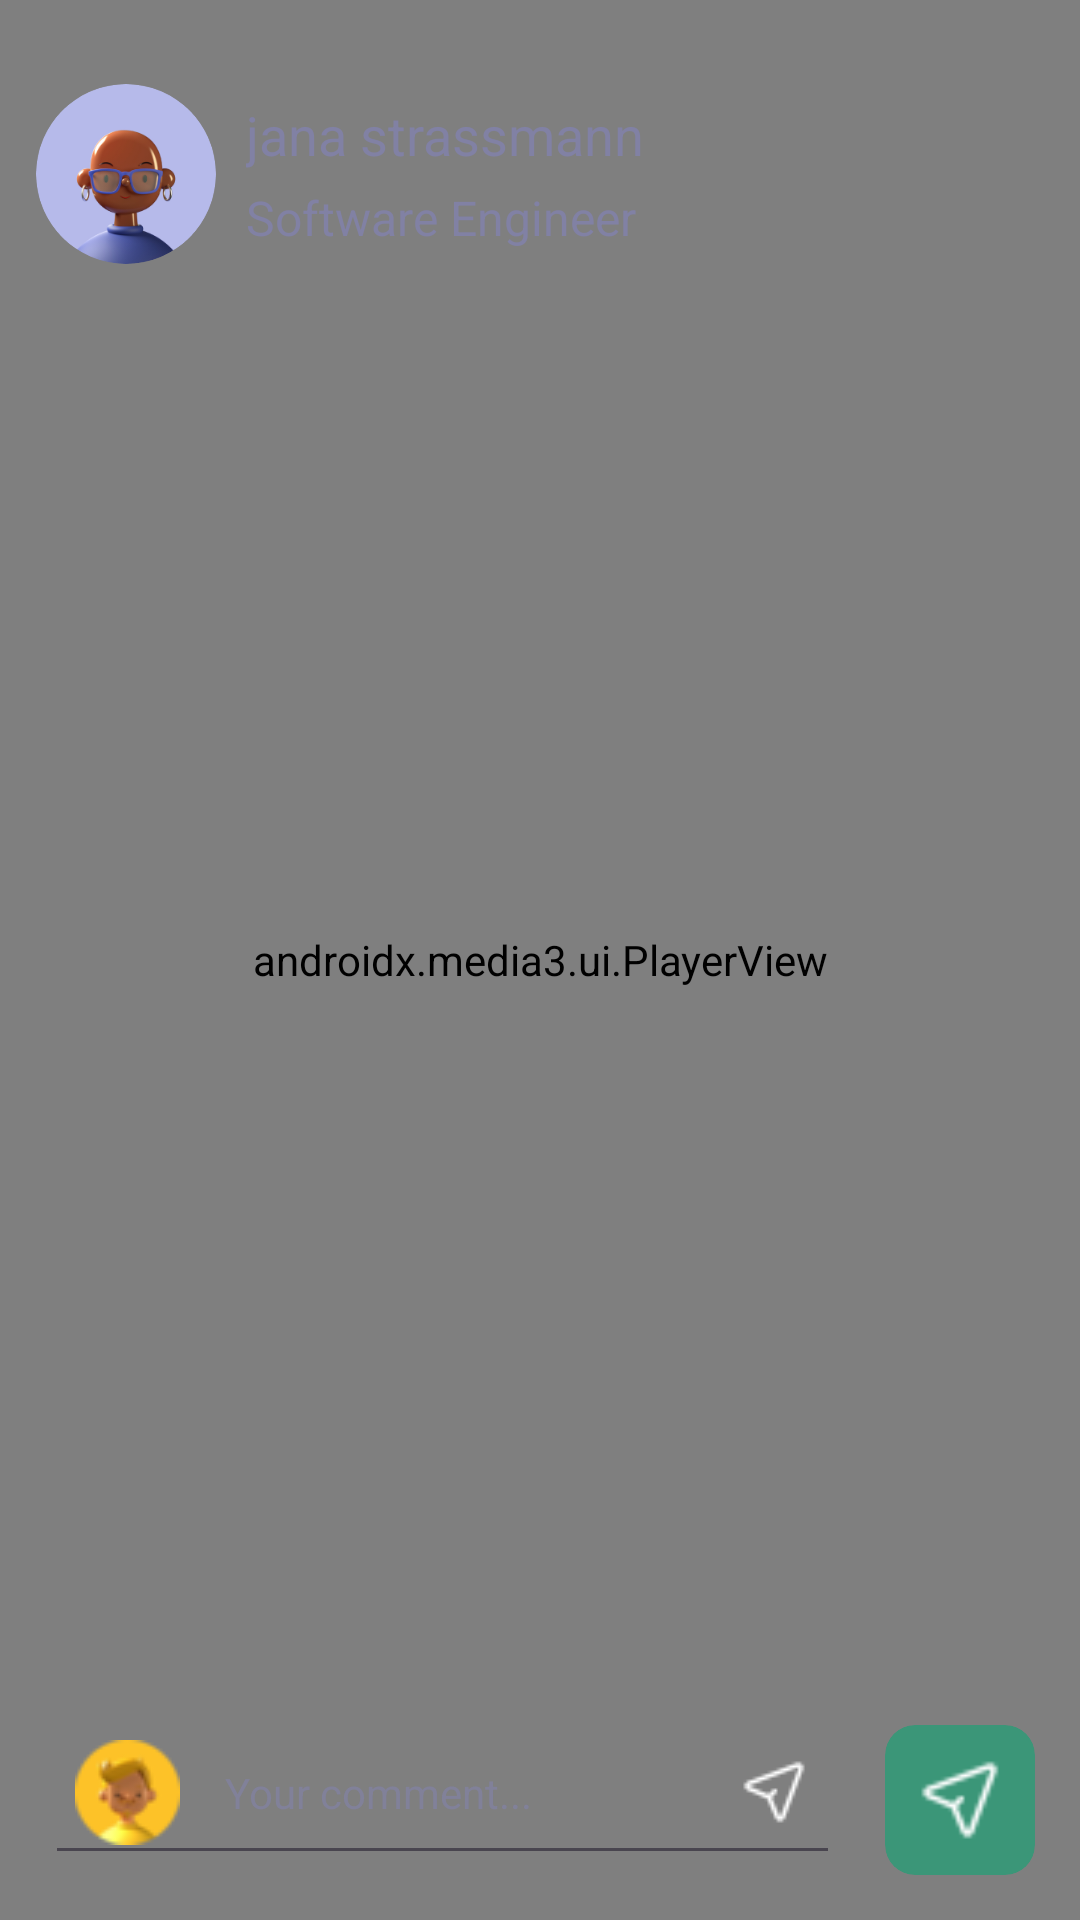

Reconstruct the res/layout file that produces this screen, plus the resources it refers to.
<!-- AndroidManifest.xml: application theme Theme.SocialScape -->
<!-- res/layout/fragment_story.xml -->
<?xml version="1.0" encoding="utf-8"?>
<androidx.constraintlayout.widget.ConstraintLayout xmlns:android="http://schemas.android.com/apk/res/android"
    xmlns:app="http://schemas.android.com/apk/res-auto"
    xmlns:tools="http://schemas.android.com/tools"
    android:layout_width="match_parent"
    android:layout_height="match_parent"
    android:background="@color/white"
    tools:context=".ui.fragments.story.StoryFragment">

    <androidx.media3.ui.PlayerView
        android:id="@+id/playerView"
        android:layout_width="0dp"
        android:layout_height="0dp"
        app:layout_constraintBottom_toBottomOf="parent"
        app:layout_constraintEnd_toEndOf="parent"
        app:layout_constraintStart_toStartOf="parent"
        app:layout_constraintTop_toTopOf="parent"
        app:resize_mode="fill"
        app:use_controller="false" />

    <LinearLayout
        android:id="@+id/progressBarContainer"
        android:layout_width="0dp"
        android:layout_height="wrap_content"
        android:layout_marginHorizontal="7dp"
        android:orientation="horizontal"
        android:paddingTop="10dp"
        app:layout_constraintEnd_toEndOf="parent"
        app:layout_constraintStart_toStartOf="parent"
        app:layout_constraintTop_toTopOf="parent" />

    <com.google.android.material.imageview.ShapeableImageView
        android:id="@+id/ivUser"
        android:layout_width="60dp"
        android:layout_height="60dp"
        android:layout_marginStart="12dp"
        android:layout_marginTop="18sp"
        android:scaleType="centerCrop"
        android:src="@drawable/image"
        app:layout_constraintStart_toStartOf="parent"
        app:layout_constraintTop_toBottomOf="@+id/progressBarContainer"
        app:shapeAppearance="@style/ShapeAppearance.Material3.Corner.Full" />

    <TextView
        android:id="@+id/tvUsername"
        android:layout_width="wrap_content"
        android:layout_height="wrap_content"
        android:layout_marginStart="10dp"
        android:ellipsize="end"
        android:text="@string/jana_strassmann"
        android:textColor="@color/gray"
        android:textSize="18sp"
        app:layout_constraintBottom_toTopOf="@+id/tvName"
        app:layout_constraintStart_toEndOf="@+id/ivUser"
        app:layout_constraintTop_toTopOf="@+id/ivUser" />

    <TextView
        android:id="@+id/tvName"
        android:layout_width="wrap_content"
        android:layout_height="wrap_content"
        android:layout_marginStart="10dp"
        android:text="Software Engineer"
        android:textColor="@color/gray"
        android:textSize="16sp"
        app:layout_constraintBottom_toBottomOf="@+id/ivUser"
        app:layout_constraintStart_toEndOf="@+id/ivUser"
        app:layout_constraintTop_toBottomOf="@+id/tvUsername" />

    <ImageView
        android:id="@+id/ivClose"
        android:layout_width="25dp"
        android:layout_height="25dp"
        android:layout_gravity="center"
        android:layout_marginEnd="20dp"
        android:src="@drawable/ic_close"
        app:layout_constraintBottom_toBottomOf="@+id/ivUser"
        app:layout_constraintEnd_toEndOf="parent"
        app:layout_constraintTop_toTopOf="@+id/ivUser" />

    <ProgressBar
        android:id="@+id/pgBar"
        android:layout_width="40dp"
        android:layout_height="40dp"
        android:visibility="gone"
        app:layout_constraintBottom_toBottomOf="parent"
        app:layout_constraintEnd_toEndOf="parent"
        app:layout_constraintStart_toStartOf="parent"
        app:layout_constraintTop_toTopOf="parent" />

    <EditText
        android:id="@+id/editText"
        android:layout_width="0dp"
        android:layout_height="wrap_content"
        android:layout_marginHorizontal="15dp"
        android:layout_marginBottom="15dp"
        android:drawableStart="@drawable/vacter_two"
        android:drawableEnd="@drawable/ic_send"
        android:drawablePadding="15dp"
        android:hint="Your comment..."
        android:padding="10dp"
        android:textColor="#B38181A4"
        android:textColorHint="#B38181A4"
        android:textSize="14sp"
        app:layout_constraintBottom_toBottomOf="parent"
        app:layout_constraintEnd_toStartOf="@+id/cardView3"
        app:layout_constraintStart_toStartOf="parent" />

    <androidx.cardview.widget.CardView
        android:id="@+id/cardView3"
        android:layout_width="50dp"
        android:layout_height="50dp"
        android:layout_marginEnd="15dp"
        android:layout_marginBottom="15dp"
        app:cardBackgroundColor="@color/green"
        app:cardCornerRadius="10dp"
        app:cardElevation="0dp"
        app:layout_constraintBottom_toBottomOf="parent"
        app:layout_constraintEnd_toEndOf="parent">

        <ImageView
            android:layout_width="30dp"
            android:layout_height="30dp"
            android:layout_gravity="center"
            android:src="@drawable/ic_send"/>

    </androidx.cardview.widget.CardView>

</androidx.constraintlayout.widget.ConstraintLayout>
<!-- resources referenced by this layout -->
<resources>
  <color name="gray">#8181A4</color>
  <color name="green">#3b9678</color>
  <color name="white">#FFFFFFFF</color>
  <!-- drawable ic_send: png bitmap (drawable, 641 bytes) -->
  <!-- drawable image: png bitmap (drawable, 29321 bytes) -->
  <!-- drawable vacter_two: png bitmap (drawable, 2441 bytes) -->
  <string name="jana_strassmann">jana strassmann</string>
  <style name="Theme.SocialScape" parent="Base.Theme.SocialScape" />
  <style name="Base.Theme.SocialScape" parent="Theme.Material3.DayNight.NoActionBar">
          
          
      </style>
</resources>
